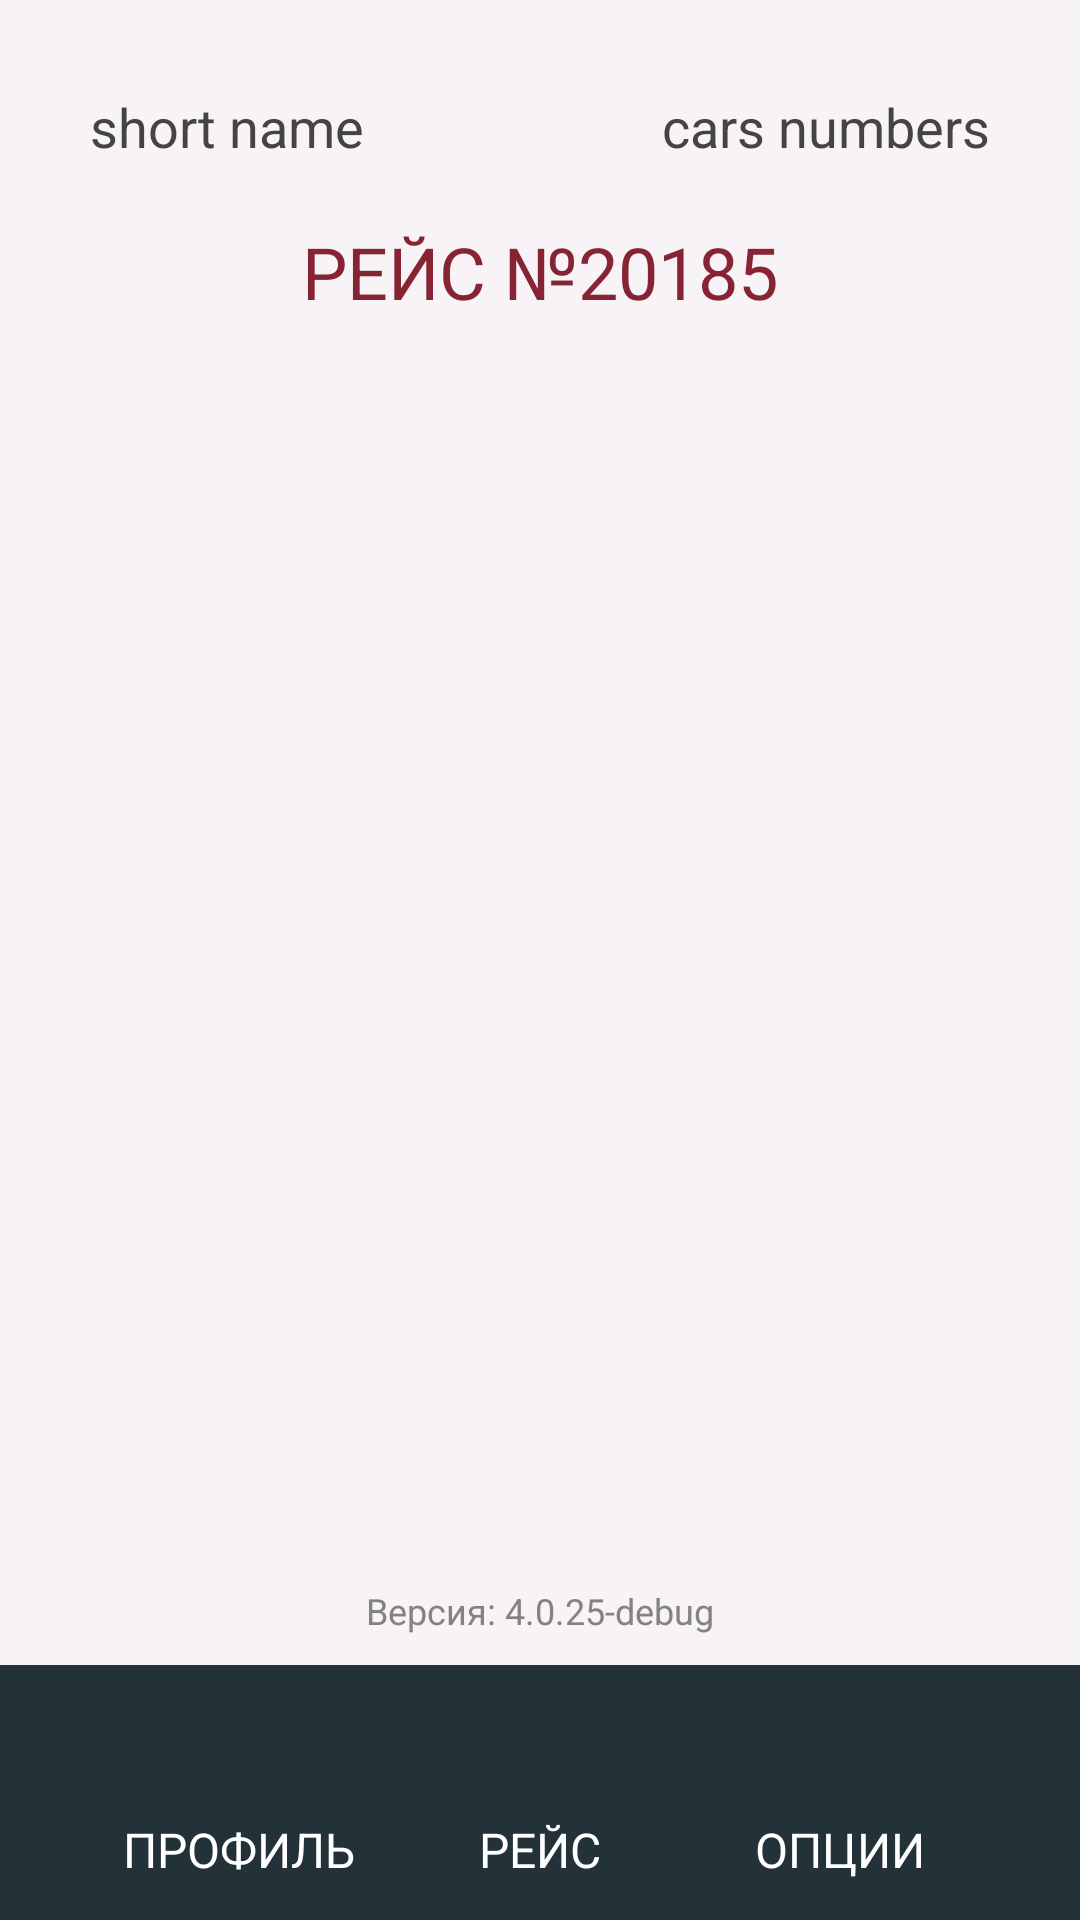

This screen was rendered from an Android layout file. Write that file and the resources it references.
<!-- AndroidManifest.xml: application theme android:Theme.Holo.NoActionBar.Fullscreen -->
<!-- res/layout/driver_trip_page.xml -->
<?xml version="1.0" encoding="utf-8"?>
<RelativeLayout
    xmlns:android="http://schemas.android.com/apk/res/android"
    xmlns:app="http://schemas.android.com/apk/res-auto"
    android:layout_width="match_parent"
    android:layout_height="match_parent">
    <LinearLayout
        android:layout_width="match_parent"
        android:layout_height="match_parent"
        android:background="@color/red_silver"
        android:orientation="vertical"
        android:gravity="center|top"
        android:padding="30dp">
        <RelativeLayout
            android:layout_width="match_parent"
            android:layout_height="wrap_content">
            <TextView
                android:id="@+id/trip_page_short_name"
                android:layout_width="wrap_content"
                android:layout_height="wrap_content"
                android:layout_marginBottom="5dp"
                android:text="short name"
                android:textColor="@color/text_gray"
                android:textSize="18dp" />

            <TextView
                android:id="@+id/trip_page_cars_numbers"
                android:layout_width="wrap_content"
                android:layout_height="wrap_content"
                android:layout_alignParentRight="true"
                android:layout_marginBottom="5dp"
                android:text="cars numbers"
                android:textColor="@color/text_gray"
                android:textSize="18dp" />
        </RelativeLayout>
        <TextView
            android:id="@+id/trip_page_header"
            android:layout_width="wrap_content"
            android:layout_height="wrap_content"
            android:text="РЕЙС №20185"
            android:textSize="24dp"
            android:layout_marginTop="15dp"
            android:textAlignment="center"
            android:textColor="@color/text_red"
            />
        <LinearLayout
            android:id="@+id/trip_page_info_container"
            android:layout_width="match_parent"
            android:layout_height="wrap_content"
            android:layout_marginTop="5dp"
            android:orientation="vertical">
        </LinearLayout>
        <ImageView
            android:id="@+id/trip_page_preloading"
            android:layout_width="30dp"
            android:layout_height="30dp"
            android:layout_centerInParent="true"
            android:layout_marginTop="15dp"
            app:srcCompat="@drawable/preloader"
            app:tint="@color/button_background_press"/>
        <LinearLayout
            android:id="@+id/trip_page_actions_container"
            android:layout_width="match_parent"
            android:layout_height="wrap_content"
            android:layout_marginTop="15dp"
            android:orientation="vertical">
        </LinearLayout>
    </LinearLayout>

    <RelativeLayout
        android:layout_width="match_parent"
        android:layout_height="match_parent">

        <include layout="@layout/driver_bottom" />
    </RelativeLayout>
</RelativeLayout>
<!-- res/layout/driver_bottom.xml (included above) -->
<?xml version="1.0" encoding="utf-8"?>
<LinearLayout xmlns:android="http://schemas.android.com/apk/res/android"
    android:layout_width="match_parent"
    android:layout_height="wrap_content"
    xmlns:app="http://schemas.android.com/apk/res-auto"
    android:gravity="center"
    android:layout_alignParentBottom="true"
    android:orientation="vertical">
    <include layout="@layout/app_version"/>
    <LinearLayout
        android:layout_width="match_parent"
        android:layout_height="85dp"
        android:background="@color/bottom_menu_background"
        android:gravity="center_horizontal"
        android:orientation="horizontal">
        <LinearLayout
            android:id="@+id/profile_button"
            android:layout_width="110dp"
            android:layout_height="match_parent"
            android:gravity="center"
            android:orientation="vertical">
            <ImageView
                android:id="@+id/profile_ico"
                android:layout_width="35dp"
                android:layout_height="35dp"
                app:srcCompat="@drawable/profile" />
            <TextView
                android:id="@+id/profile_text"
                android:layout_width="wrap_content"
                android:layout_height="wrap_content"
                android:text="ПРОФИЛЬ"
                android:layout_marginTop="3dp"
                android:textSize="16dp"
                android:textColor="@color/white"
                />
        </LinearLayout>
        <LinearLayout
            android:id="@+id/trip_button"
            android:layout_width="90dp"
            android:layout_height="match_parent"
            android:gravity="center"
            android:orientation="vertical">
            <ImageView
                android:id="@+id/trip_ico"
                android:layout_width="35dp"
                android:layout_height="35dp"
                app:srcCompat="@drawable/trip" />
            <TextView
                android:id="@+id/trip_text"
                android:layout_width="wrap_content"
                android:layout_height="wrap_content"
                android:text="РЕЙС"
                android:layout_marginTop="3dp"
                android:textSize="16dp"
                android:textColor="@color/white"
                />
        </LinearLayout>
        <LinearLayout
            android:id="@+id/settings_button"
            android:layout_width="110dp"
            android:layout_height="match_parent"
            android:gravity="center"
            android:orientation="vertical">
            <ImageView
                android:id="@+id/settings_ico"
                android:layout_width="35dp"
                android:layout_height="35dp"
                app:srcCompat="@drawable/settings_icon" />
            <TextView
                android:id="@+id/settings_text"
                android:layout_width="wrap_content"
                android:layout_height="wrap_content"
                android:text="ОПЦИИ"
                android:layout_marginTop="3dp"
                android:textSize="16dp"
                android:textColor="@color/white"
                />
        </LinearLayout>
    </LinearLayout>
</LinearLayout>
<!-- res/layout/app_version.xml (included above) -->
<?xml version="1.0" encoding="utf-8"?>
<LinearLayout
    xmlns:android="http://schemas.android.com/apk/res/android"
    android:layout_width="match_parent"
    android:layout_height="wrap_content"
    android:gravity="center_horizontal"
    android:orientation="vertical"
    android:layout_alignParentBottom="true"
    android:layout_centerHorizontal="true"
    >
    <TextView
        android:id="@+id/error_field_app_version"
        android:layout_width="300dp"
        android:layout_height="wrap_content"
        android:layout_marginTop="5dp"
        android:textAlignment="center"
        android:textColor="@color/text_red"
        android:textSize="16dp"/>
    <TextView
        android:id="@+id/app_version_text"
        android:layout_width="wrap_content"
        android:layout_height="wrap_content"
        android:text="Версия: 4.0.25-debug"
        android:textColor="@color/text_light_gray"
        android:layout_marginBottom="10dp"
        android:textSize="12dp"
        />
</LinearLayout>
<!-- resources referenced by this layout -->
<resources>
  <color name="bottom_menu_background">#233239</color>
  <color name="button_background_press">#FF4aa2ff</color>
  <color name="red_silver">#FFf7f3f7</color>
  <color name="text_gray">#444444</color>
  <color name="text_light_gray">#838383</color>
  <color name="text_red">#862433</color>
  <color name="white">#FFFFFFFF</color>
  <!-- drawable preloader (drawable) -->
  <vector android:height="20dp" android:tint="#aaffffff"
      android:viewportHeight="20" android:viewportWidth="20"
      android:width="20dp" xmlns:android="http://schemas.android.com/apk/res/android">
      <path android:fillColor="@android:color/white" android:pathData="M11,16 C12.1045695,16 13,16.8954305 13,18 C13,19.1045695 12.1045695,20 11,20 C9.8954305,20 9,19.1045695 9,18 C9,16.8954305 9.8954305,16 11,16 Z M4.74123945,13 C6.12195133,13 7.24123945,14.1192881 7.24123945,15.5 C7.24123945,16.8807119 6.12195133,18 4.74123945,18 C3.36052758,18 2.24123945,16.8807119 2.24123945,15.5 C2.24123945,14.1192881 3.36052758,13 4.74123945,13 Z M16.3193286,13.5 C17.4238981,13.5 18.3193286,14.3954305 18.3193286,15.5 C18.3193286,16.6045695 17.4238981,17.5 16.3193286,17.5 C15.2147591,17.5 14.3193286,16.6045695 14.3193286,15.5 C14.3193286,14.3954305 15.2147591,13.5 16.3193286,13.5 Z M18.5,9.31854099 C19.3284271,9.31854099 20,9.99011387 20,10.818541 C20,11.6469681 19.3284271,12.318541 18.5,12.318541 C17.6715729,12.318541 17,11.6469681 17,10.818541 C17,9.99011387 17.6715729,9.31854099 18.5,9.31854099 Z M2.5,6 C3.88071187,6 5,7.11928813 5,8.5 C5,9.88071187 3.88071187,11 2.5,11 C1.11928813,11 0,9.88071187 0,8.5 C0,7.11928813 1.11928813,6 2.5,6 Z M17.7857894,5.20724734 C18.3380741,5.20724734 18.7857894,5.65496259 18.7857894,6.20724734 C18.7857894,6.75953209 18.3380741,7.20724734 17.7857894,7.20724734 C17.2335046,7.20724734 16.7857894,6.75953209 16.7857894,6.20724734 C16.7857894,5.65496259 17.2335046,5.20724734 17.7857894,5.20724734 Z M8,0 C9.65685425,0 11,1.34314575 11,3 C11,4.65685425 9.65685425,6 8,6 C6.34314575,6 5,4.65685425 5,3 C5,1.34314575 6.34314575,0 8,0 Z M15.5,3 C15.7761424,3 16,3.22385763 16,3.5 C16,3.77614237 15.7761424,4 15.5,4 C15.2238576,4 15,3.77614237 15,3.5 C15,3.22385763 15.2238576,3 15.5,3 Z"/>
  </vector>
</resources>
